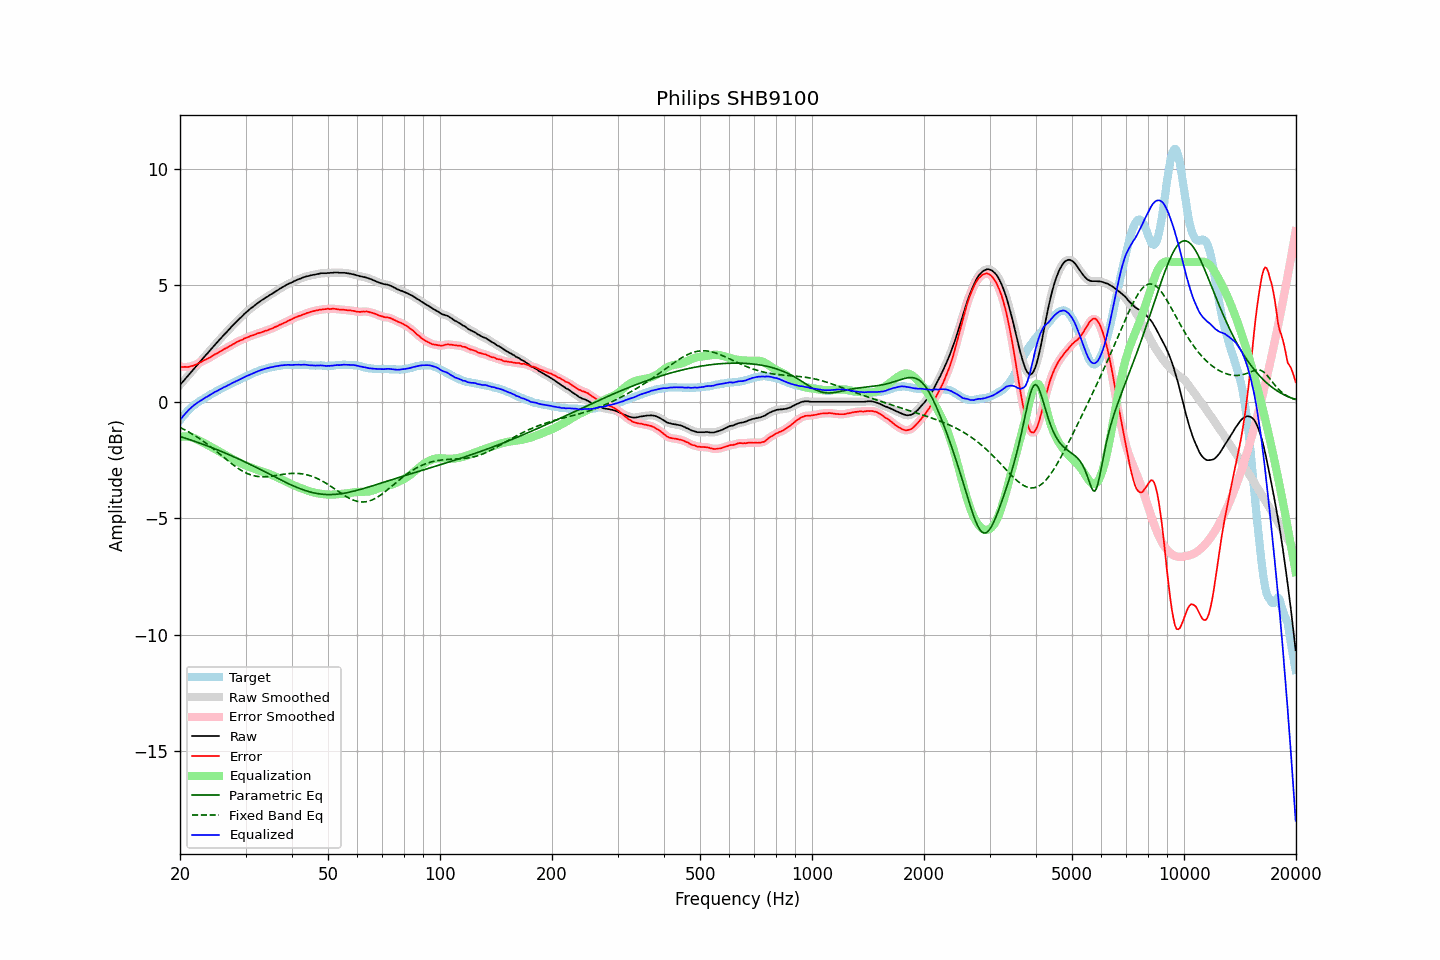

Data behind this chart, as committed beside it:
frequency, raw, error, smoothed, error_smoothed, equalization, parametric_eq, fixed_band_eq, equalized_raw, equalized_smoothed, target
20.00, 0.72, 1.51, 0.72, 1.51, -1.51, -1.49, -1.10, -0.79, -0.79, -0.79
20.20, 0.80, 1.50, 0.80, 1.50, -1.50, -1.51, -1.14, -0.70, -0.70, -0.70
20.40, 0.88, 1.49, 0.88, 1.49, -1.49, -1.54, -1.17, -0.61, -0.61, -0.61
20.61, 0.96, 1.50, 0.96, 1.49, -1.49, -1.56, -1.21, -0.53, -0.53, -0.54
20.81, 1.04, 1.49, 1.04, 1.49, -1.49, -1.58, -1.24, -0.45, -0.45, -0.45
21.02, 1.12, 1.49, 1.12, 1.50, -1.50, -1.60, -1.28, -0.38, -0.38, -0.37
21.23, 1.20, 1.51, 1.20, 1.51, -1.51, -1.63, -1.32, -0.31, -0.31, -0.31
21.44, 1.28, 1.53, 1.28, 1.53, -1.53, -1.65, -1.36, -0.25, -0.25, -0.25
21.66, 1.36, 1.54, 1.36, 1.55, -1.55, -1.67, -1.40, -0.19, -0.19, -0.18
21.87, 1.44, 1.57, 1.44, 1.57, -1.57, -1.70, -1.44, -0.13, -0.13, -0.13
22.09, 1.52, 1.60, 1.52, 1.60, -1.60, -1.72, -1.49, -0.08, -0.08, -0.08
22.31, 1.60, 1.63, 1.60, 1.63, -1.63, -1.75, -1.53, -0.03, -0.03, -0.03
22.54, 1.68, 1.66, 1.68, 1.67, -1.67, -1.77, -1.58, 0.01, 0.01, 0.02
22.76, 1.76, 1.70, 1.76, 1.70, -1.70, -1.80, -1.62, 0.06, 0.06, 0.06
22.99, 1.84, 1.74, 1.84, 1.74, -1.74, -1.82, -1.67, 0.10, 0.10, 0.10
23.22, 1.92, 1.78, 1.92, 1.78, -1.77, -1.85, -1.72, 0.15, 0.15, 0.14
23.45, 2.00, 1.81, 2.00, 1.82, -1.81, -1.87, -1.77, 0.19, 0.18, 0.19
23.69, 2.07, 1.84, 2.07, 1.85, -1.85, -1.90, -1.82, 0.22, 0.22, 0.22
23.92, 2.15, 1.89, 2.15, 1.88, -1.89, -1.92, -1.87, 0.26, 0.26, 0.27
24.16, 2.23, 1.92, 2.23, 1.92, -1.92, -1.95, -1.93, 0.31, 0.31, 0.31
24.40, 2.31, 1.96, 2.31, 1.96, -1.96, -1.98, -1.98, 0.35, 0.35, 0.35
24.65, 2.39, 2.01, 2.39, 2.00, -2.00, -2.00, -2.04, 0.39, 0.39, 0.38
24.89, 2.47, 2.05, 2.47, 2.04, -2.04, -2.03, -2.09, 0.43, 0.43, 0.42
25.14, 2.54, 2.08, 2.55, 2.08, -2.08, -2.06, -2.15, 0.46, 0.47, 0.46
25.39, 2.62, 2.12, 2.62, 2.12, -2.12, -2.09, -2.20, 0.50, 0.50, 0.50
25.65, 2.70, 2.16, 2.70, 2.16, -2.16, -2.11, -2.26, 0.54, 0.54, 0.54
25.91, 2.77, 2.20, 2.77, 2.20, -2.20, -2.14, -2.32, 0.57, 0.57, 0.57
26.16, 2.85, 2.24, 2.85, 2.24, -2.24, -2.17, -2.38, 0.61, 0.61, 0.61
26.43, 2.92, 2.28, 2.92, 2.28, -2.28, -2.20, -2.43, 0.64, 0.64, 0.64
26.69, 2.99, 2.31, 2.99, 2.31, -2.32, -2.23, -2.49, 0.67, 0.68, 0.68
26.96, 3.07, 2.35, 3.07, 2.35, -2.35, -2.26, -2.54, 0.71, 0.71, 0.72
27.23, 3.14, 2.39, 3.14, 2.39, -2.39, -2.29, -2.60, 0.74, 0.75, 0.75
27.50, 3.22, 2.43, 3.22, 2.43, -2.43, -2.32, -2.65, 0.79, 0.78, 0.79
27.77, 3.29, 2.47, 3.29, 2.47, -2.47, -2.35, -2.71, 0.82, 0.82, 0.82
28.05, 3.36, 2.50, 3.36, 2.51, -2.51, -2.38, -2.76, 0.85, 0.85, 0.86
28.33, 3.43, 2.56, 3.43, 2.55, -2.55, -2.41, -2.81, 0.88, 0.88, 0.87
28.62, 3.50, 2.59, 3.50, 2.59, -2.58, -2.44, -2.85, 0.92, 0.92, 0.91
28.90, 3.57, 2.62, 3.57, 2.62, -2.62, -2.47, -2.90, 0.95, 0.95, 0.95
29.19, 3.63, 2.65, 3.63, 2.65, -2.65, -2.51, -2.94, 0.98, 0.98, 0.98
29.48, 3.70, 2.67, 3.70, 2.68, -2.68, -2.54, -2.98, 1.02, 1.02, 1.03
29.78, 3.77, 2.72, 3.77, 2.71, -2.71, -2.57, -3.02, 1.06, 1.05, 1.05
30.08, 3.83, 2.74, 3.83, 2.74, -2.74, -2.60, -3.06, 1.09, 1.09, 1.09
30.38, 3.89, 2.77, 3.89, 2.77, -2.77, -2.64, -3.09, 1.12, 1.12, 1.12
30.68, 3.95, 2.79, 3.95, 2.80, -2.80, -2.67, -3.11, 1.15, 1.15, 1.16
30.99, 4.01, 2.83, 4.01, 2.82, -2.82, -2.70, -3.14, 1.19, 1.18, 1.18
31.30, 4.06, 2.85, 4.06, 2.85, -2.85, -2.74, -3.16, 1.21, 1.21, 1.21
31.61, 4.11, 2.87, 4.11, 2.87, -2.87, -2.77, -3.18, 1.24, 1.24, 1.24
31.93, 4.17, 2.90, 4.17, 2.90, -2.90, -2.81, -3.19, 1.27, 1.27, 1.27
32.24, 4.22, 2.93, 4.22, 2.92, -2.92, -2.84, -3.21, 1.30, 1.30, 1.29
32.57, 4.27, 2.95, 4.27, 2.95, -2.95, -2.88, -3.21, 1.32, 1.33, 1.32
32.89, 4.32, 2.96, 4.32, 2.97, -2.97, -2.91, -3.22, 1.35, 1.35, 1.36
33.22, 4.37, 2.99, 4.37, 2.99, -2.99, -2.95, -3.22, 1.38, 1.38, 1.38
33.55, 4.41, 3.02, 4.41, 3.02, -3.02, -2.98, -3.22, 1.39, 1.40, 1.39
33.89, 4.46, 3.05, 4.46, 3.04, -3.04, -3.02, -3.22, 1.42, 1.42, 1.41
34.23, 4.50, 3.06, 4.50, 3.06, -3.06, -3.05, -3.22, 1.44, 1.44, 1.44
34.57, 4.54, 3.08, 4.54, 3.09, -3.09, -3.09, -3.21, 1.45, 1.46, 1.46
34.92, 4.59, 3.12, 4.59, 3.11, -3.11, -3.12, -3.20, 1.47, 1.47, 1.47
35.27, 4.63, 3.13, 4.63, 3.14, -3.14, -3.16, -3.19, 1.49, 1.49, 1.50
35.62, 4.67, 3.17, 4.67, 3.17, -3.17, -3.19, -3.18, 1.50, 1.50, 1.50
35.97, 4.72, 3.21, 4.72, 3.20, -3.20, -3.23, -3.17, 1.52, 1.51, 1.51
... 635 more rows
